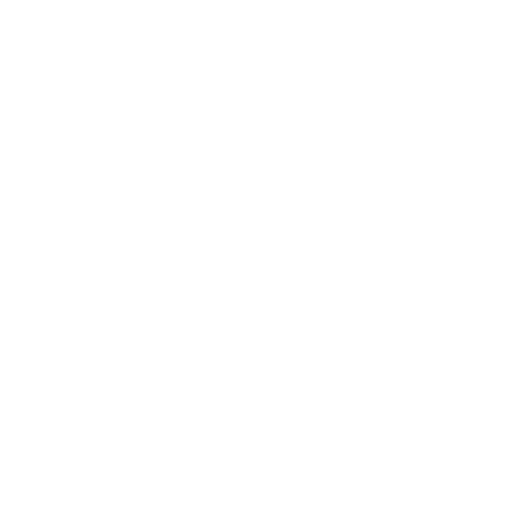
t = 0.00 s
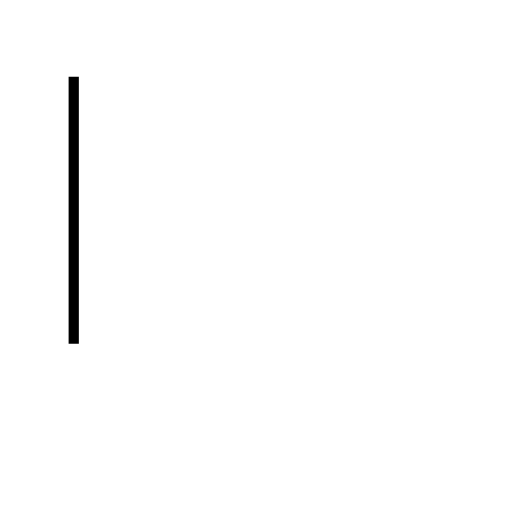
t = 0.78 s
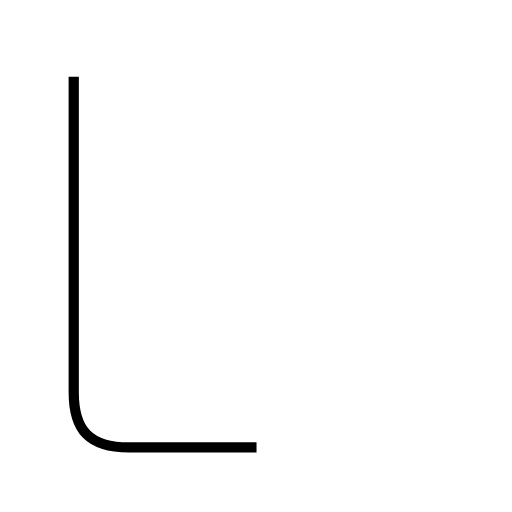
t = 1.56 s
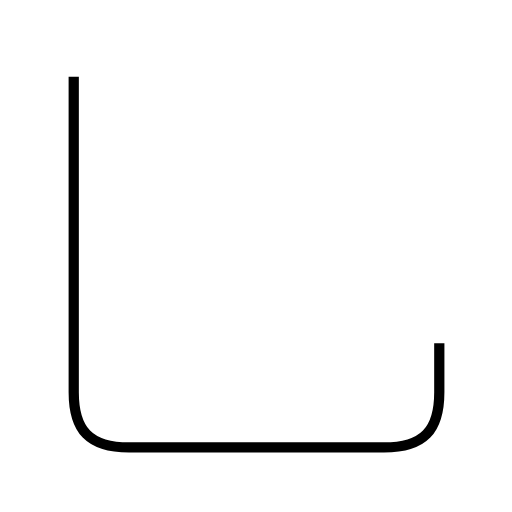
t = 2.35 s
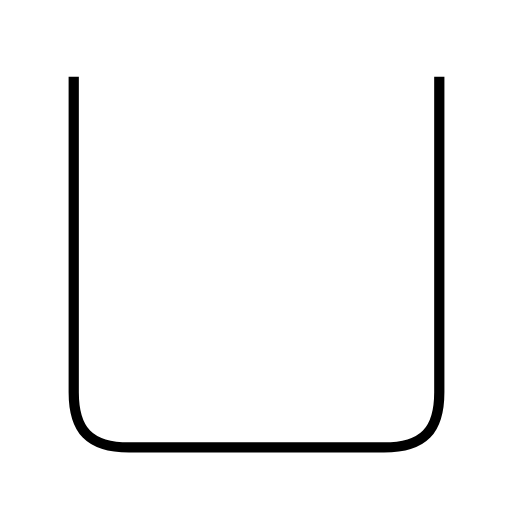
t = 3.13 s

The animated SVG that drew these frames (rendered in a browser with its animation timeline set to each time). Animation: 1 SMIL element (animate=1); one cycle of 3.13 s.

<?xml version='1.0' encoding='utf-8'?>
<svg viewBox="0.0 -6.0 50.0 50.0" version="1.1" xmlns="http://www.w3.org/2000/svg"><rect x="-1000" y="-1000" width="2000" height="2000" stroke="white" fill="white" /><g style="fill:none;stroke:#000000;stroke-width:1"><path d="M 7.2 -36.5 L 7.2 -5.7 C 7.2 -2.0 8.7 -0.3 12.6 -0.3 L 37.5 -0.3 C 41.4 -0.3 42.9 -2.0 42.9 -5.7 L 42.9 -36.5" transform="translate(0.0 38.0)" stroke-dasharray="104.2254648621959" stroke-dashoffset="104.2254648621959"><animate attributeName="stroke-dashoffset" from="104.2254648621959" to="0" dur="3.126763945865877s" begin="0s" fill="freeze" /></path></g></svg>
